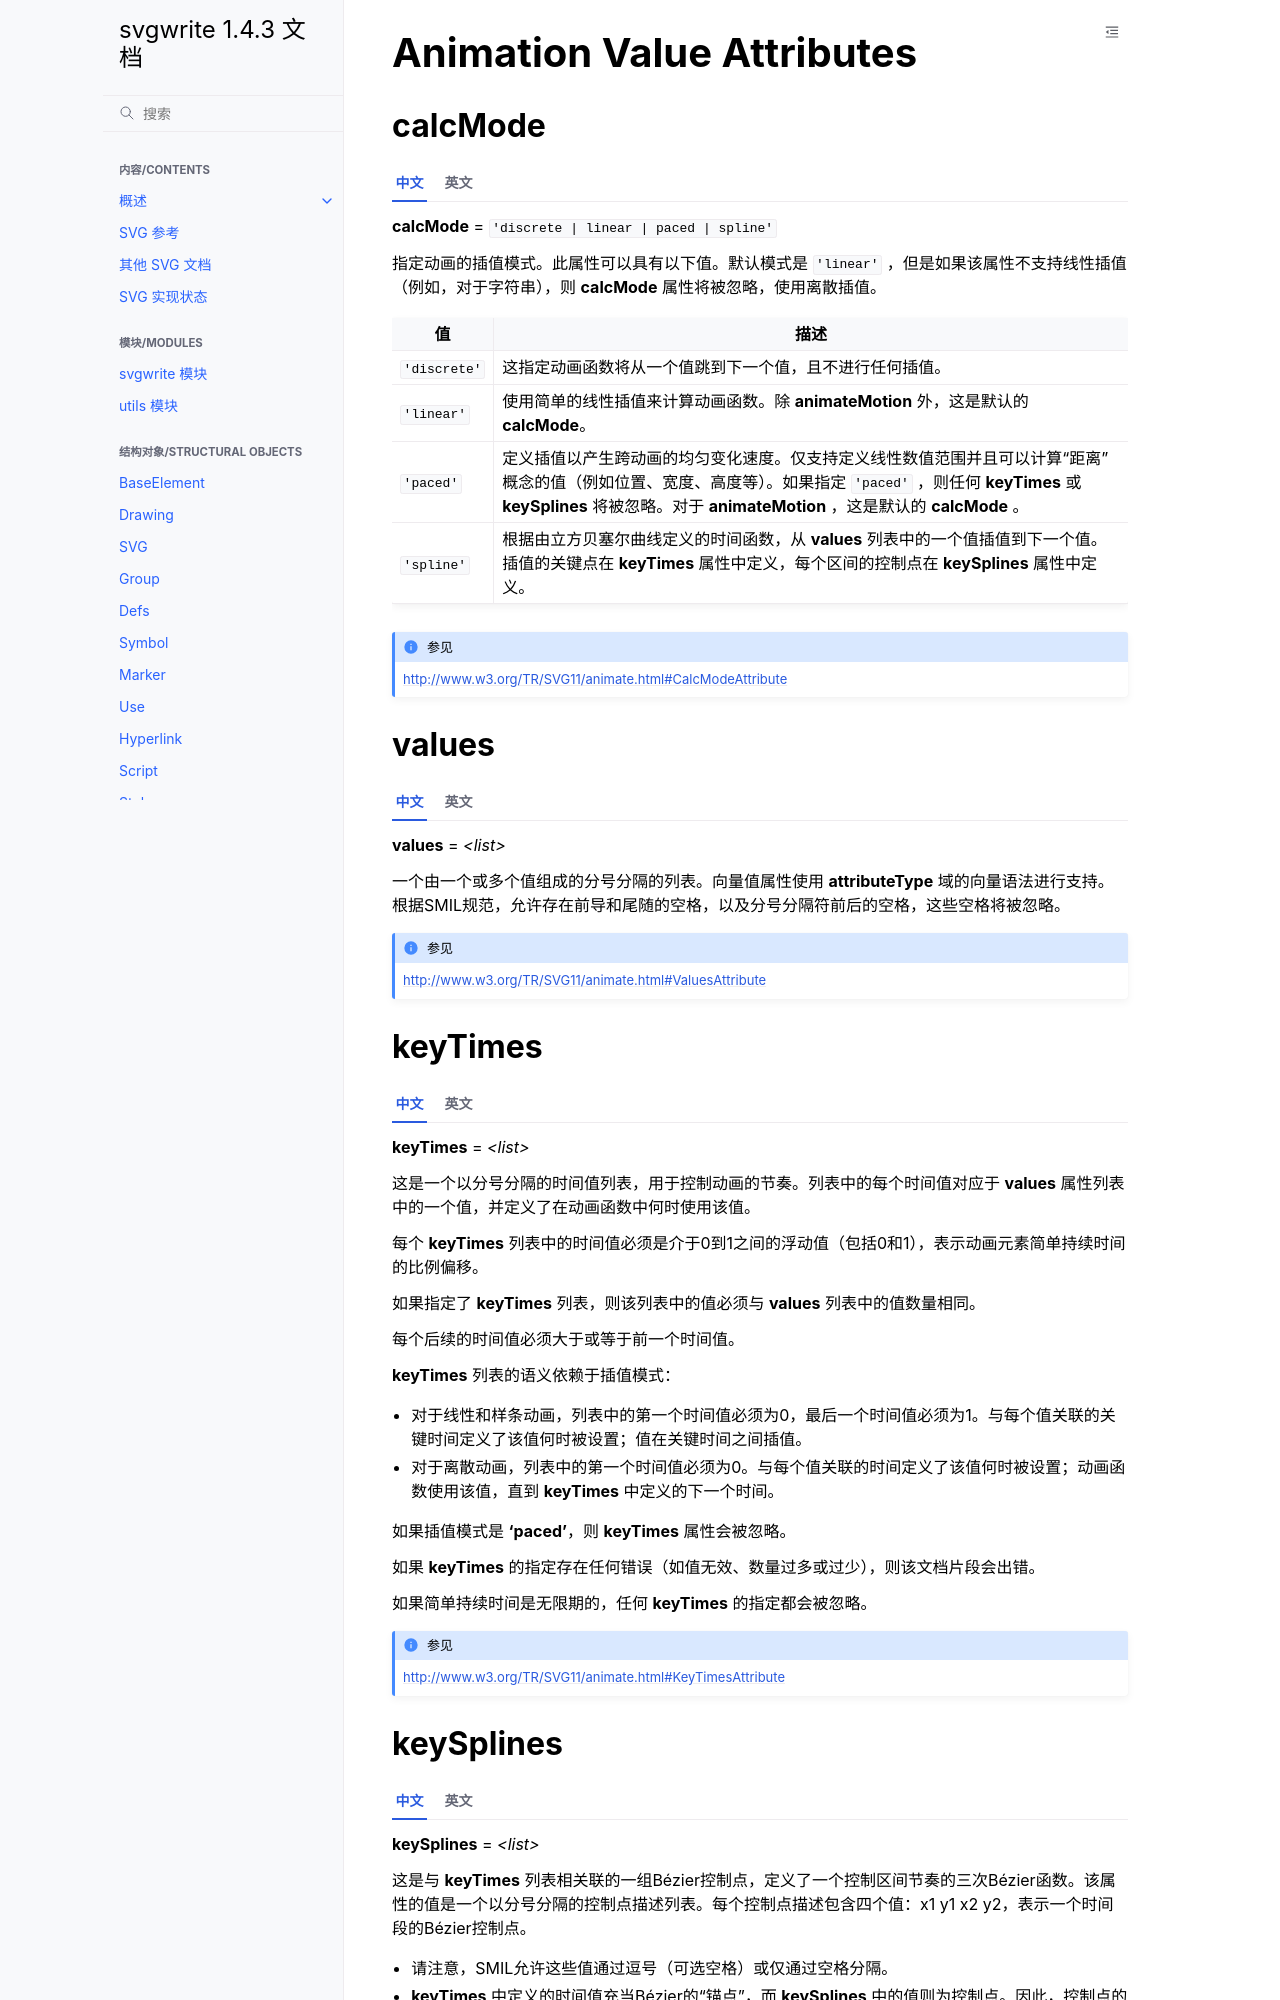

repository: hellowac/svgwrite-zh-cn · page: attributes/animation_value.html · generator: sphinx

Animation Value Attributes
==========================

.. _calcMode:

calcMode
--------

.. tab:: 中文

  **calcMode** = ``'discrete | linear | paced | spline'``

  指定动画的插值模式。此属性可以具有以下值。默认模式是 ``'linear'`` ，但是如果该属性不支持线性插值（例如，对于字符串），则 **calcMode** 属性将被忽略，使用离散插值。

  ============== ==============================================================
  值             描述
  ============== ==============================================================
  ``'discrete'`` 这指定动画函数将从一个值跳到下一个值，且不进行任何插值。  
  ``'linear'``   使用简单的线性插值来计算动画函数。除 **animateMotion** 外，这是默认的 **calcMode**。  
  ``'paced'``    定义插值以产生跨动画的均匀变化速度。仅支持定义线性数值范围并且可以计算“距离”概念的值（例如位置、宽度、高度等）。如果指定 ``'paced'`` ，则任何 **keyTimes** 或 **keySplines** 将被忽略。对于 **animateMotion** ，这是默认的 **calcMode** 。  
  ``'spline'``   根据由立方贝塞尔曲线定义的时间函数，从 **values** 列表中的一个值插值到下一个值。插值的关键点在 **keyTimes** 属性中定义，每个区间的控制点在 **keySplines** 属性中定义。  
  ============== ==============================================================

.. tab:: 英文

  calcMode = ``'discrete | linear | paced | spline'``

  Specifies the interpolation mode for the animation. This can take any of the
  following values. The default mode is ``'linear'``, however if the attribute
  does not support linear interpolation (e.g. for strings), the **calcMode**
  attribute is ignored and discrete interpolation is used.

  ============== ==============================================================
  value          description
  ============== ==============================================================
  ``'discrete'`` This specifies that the animation function will jump from one
                 value to the next without any interpolation.
  ``'linear'``   Simple linear interpolation between values is used to
                 calculate the animation function. Except for
                 **animateMotion**, this is the default **calcMode**.
  ``'paced'``    Defines interpolation to produce an even pace of change across
                 the animation. This is only supported for values that define
                 a linear numeric range, and for which some notion of
                 "distance" between points can be calculated (e.g. position,
                 width, height, etc.). If ``'paced'`` is specified, any
                 **keyTimes** or **keySplines** will be ignored. For
                 **animateMotion**, this is the default **calcMode**.
  ``'spline'``   Interpolates from one value in the **values** list to the
                 next according to a time function defined by a cubic Bézier
                 spline. The points of the spline are defined in the
                 **keyTimes** attribute, and the control points for each
                 interval are defined in the **keySplines** attribute.
  ============== ==============================================================

.. seealso:: http://www.w3.org/TR/SVG11/animate.html#CalcModeAttribute

.. _values:

values
------

.. tab:: 中文

  **values** = `<list>`

  一个由一个或多个值组成的分号分隔的列表。向量值属性使用 **attributeType** 域的向量语法进行支持。根据SMIL规范，允许存在前导和尾随的空格，以及分号分隔符前后的空格，这些空格将被忽略。

.. tab:: 英文

  values = `<list>`

  A semicolon-separated list of one or more values. Vector-valued attributes
  are supported using the vector syntax of the **attributeType** domain.
  Per the SMIL specification, leading and trailing white space, and white
  space before and after semicolon separators, is allowed and will be ignored.

.. seealso:: http://www.w3.org/TR/SVG11/animate.html#ValuesAttribute

.. _keyTimes:
